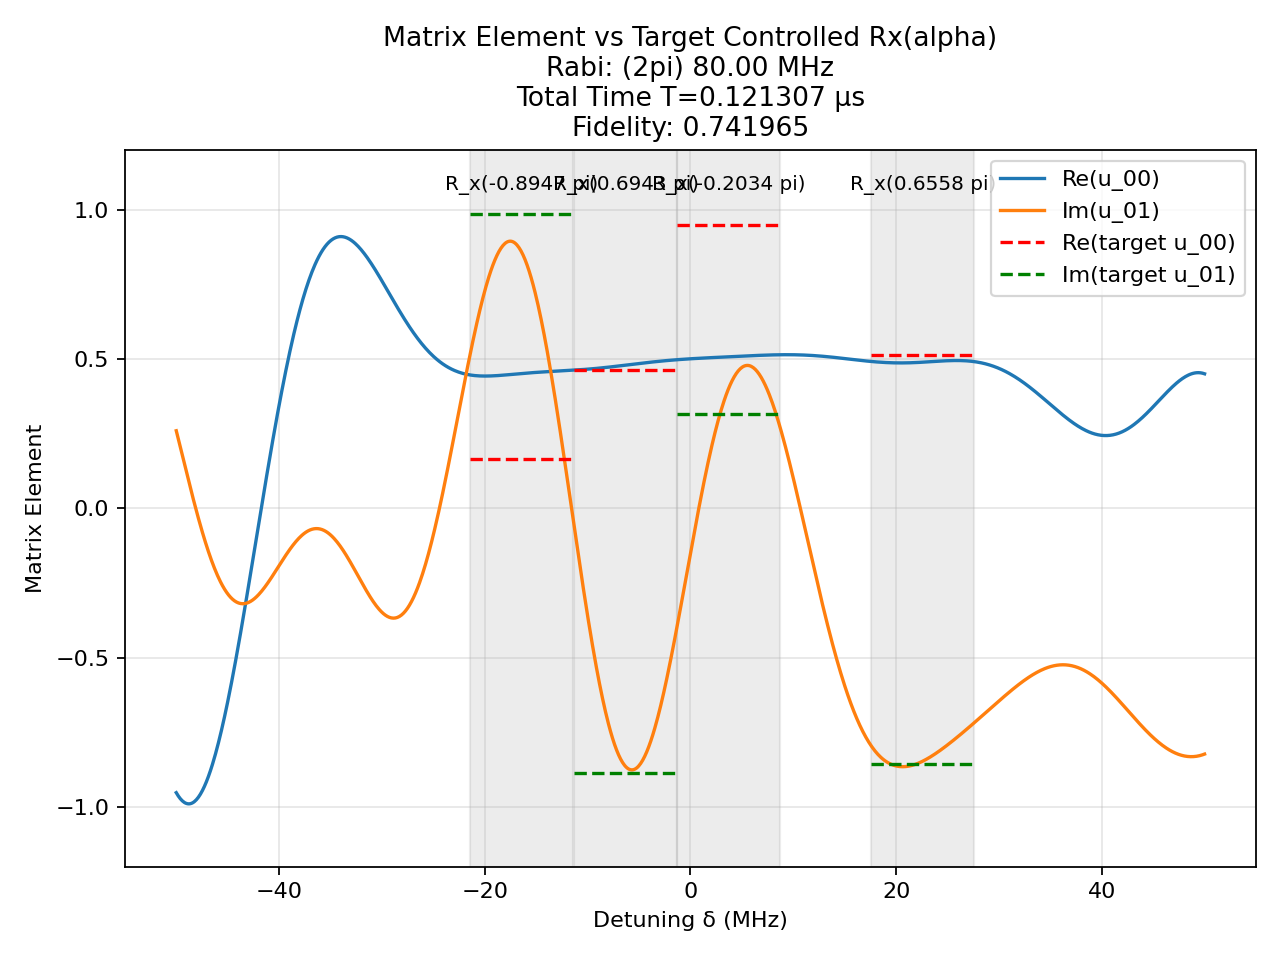

Source data for this figure (header and first rows):
t (us), H_x (2pi MHz), H_z (2pi MHz)
0.002512, -80.0, 0.0
0.0025, 0.0, 50.0
0.0004473, -80.0, 0.0
0.0025, 0.0, 50.0
0.001322, 80.0, 0.0
0.0025, 0.0, 50.0
0.002891, -80.0, 0.0
0.0025, 0.0, 50.0
0.0001624, -80.0, 0.0
0.0025, 0.0, 50.0
0.003132, -80.0, 0.0
0.0025, 0.0, 50.0
0.00155, -80.0, 0.0
0.0025, 0.0, 50.0
0.001996, 80.0, 0.0
0.0025, 0.0, 50.0
0.001067, -80.0, 0.0
0.0025, 0.0, 50.0
0.0003174, 80.0, 0.0
0.0025, 0.0, 50.0
0.001779, 80.0, 0.0
0.0025, 0.0, 50.0
0.001122, -80.0, 0.0
0.0025, 0.0, 50.0
0.0005034, -80.0, 0.0
0.0025, 0.0, 50.0
0.0005457, -80.0, 0.0
0.0025, 0.0, 50.0
0.003218, -80.0, 0.0
0.0025, 0.0, 50.0
0.000258, -80.0, 0.0
0.0025, 0.0, 50.0
0.0009632, -80.0, 0.0
0.0025, 0.0, 50.0
0.004136, -80.0, 0.0
0.0025, 0.0, 50.0
0.001296, -80.0, 0.0
0.0025, 0.0, 50.0
0.001603, -80.0, 0.0
0.0025, 0.0, 50.0
0.0006386, -80.0, 0.0
0.0025, 0.0, 50.0
0.0006659, 80.0, 0.0
0.0025, 0.0, 50.0
0.0008723, -80.0, 0.0
0.0025, 0.0, 50.0
0.0005771, -80.0, 0.0
0.0025, 0.0, 50.0
0.003342, -80.0, 0.0
0.0025, 0.0, 50.0
0.001824, -80.0, 0.0
0.0025, 0.0, 50.0
0.0009656, -80.0, 0.0
0.0025, 0.0, 50.0
0.001946, -80.0, 0.0
0.0025, 0.0, 50.0
0.001697, 80.0, 0.0
0.0025, 0.0, 50.0
0.0005066, -80.0, 0.0
0.0025, 0.0, 50.0
... 1 more rows
